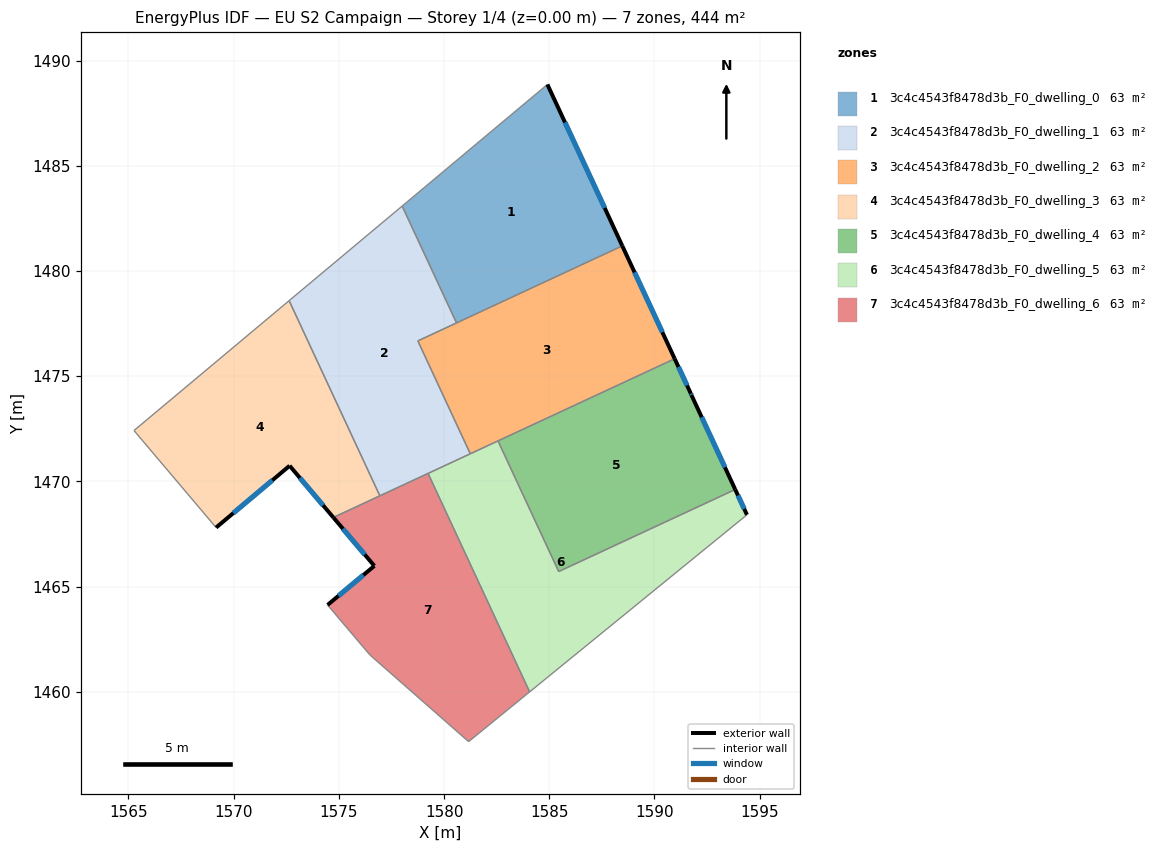
=== STOREY PLAN SPEC (per zone: floor XY polygon, exterior-wall plan segments, windows/doors) ===
zone 1: 3c4c4543f8478d3b_F0_dwelling_0  (63.4 m²)
  floor: (1584.91, 1488.87) (1588.47, 1481.19) (1580.59, 1477.53) (1578.01, 1483.09)
  exterior wall: (1588.47, 1481.19) – (1584.91, 1488.87)  [8.5 m]
    window: (1587.63, 1483.00) – (1585.75, 1487.06)  [7.1 m²]
  interior walls: 3
zone 2: 3c4c4543f8478d3b_F0_dwelling_1  (63.4 m²)
  floor: (1578.01, 1483.09) (1580.59, 1477.53) (1578.75, 1476.68) (1581.25, 1471.31) (1576.95, 1469.32) (1572.64, 1478.59)
  interior walls: 7
zone 3: 3c4c4543f8478d3b_F0_dwelling_2  (63.4 m²)
  floor: (1588.47, 1481.19) (1590.96, 1475.83) (1581.25, 1471.31) (1578.75, 1476.68)
  exterior wall: (1590.96, 1475.83) – (1588.47, 1481.19)  [5.9 m]
    window: (1590.38, 1477.09) – (1589.05, 1479.93)  [5.0 m²]
  interior walls: 5
zone 4: 3c4c4543f8478d3b_F0_dwelling_3  (63.4 m²)
  floor: (1572.64, 1478.59) (1576.95, 1469.32) (1574.74, 1468.29) (1572.66, 1470.74) (1569.17, 1467.81) (1565.26, 1472.42)
  exterior wall: (1572.66, 1470.74) – (1574.74, 1468.29)  [3.2 m]
    window: (1573.15, 1470.17) – (1574.25, 1468.86)  [2.7 m²]
  exterior wall: (1569.17, 1467.81) – (1572.66, 1470.74)  [4.6 m]
    window: (1569.99, 1468.50) – (1571.84, 1470.05)  [3.9 m²]
  interior walls: 4
zone 5: 3c4c4543f8478d3b_F0_dwelling_4  (63.4 m²)
  floor: (1591.73, 1474.17) (1591.76, 1474.11) (1593.84, 1469.62) (1585.45, 1465.72) (1582.56, 1471.92) (1590.96, 1475.83)
  exterior wall: (1591.76, 1474.11) – (1591.73, 1474.17)  [0.1 m]
    window: (1591.75, 1474.12) – (1591.73, 1474.16)  [0.1 m²]
  exterior wall: (1593.84, 1469.62) – (1591.76, 1474.11)  [4.9 m]
    window: (1593.35, 1470.67) – (1592.24, 1473.05)  [4.2 m²]
  exterior wall: (1591.73, 1474.17) – (1590.96, 1475.83)  [1.8 m]
    window: (1591.55, 1474.56) – (1591.14, 1475.44)  [1.5 m²]
  interior walls: 3
zone 6: 3c4c4543f8478d3b_F0_dwelling_5  (63.4 m²)
  floor: (1593.84, 1469.62) (1594.40, 1468.41) (1584.07, 1460.00) (1579.24, 1470.38) (1582.56, 1471.92) (1585.45, 1465.72)
  exterior wall: (1594.40, 1468.41) – (1593.84, 1469.62)  [1.3 m]
    window: (1594.26, 1468.70) – (1593.97, 1469.33)  [1.1 m²]
  interior walls: 6
zone 7: 3c4c4543f8478d3b_F0_dwelling_6  (63.4 m²)
  floor: (1579.24, 1470.38) (1584.07, 1460.00) (1581.17, 1457.63) (1576.63, 1461.62) (1576.48, 1461.75) (1574.46, 1464.13) (1576.69, 1465.98) (1574.74, 1468.29)
  exterior wall: (1574.74, 1468.29) – (1576.69, 1465.98)  [3.0 m]
    window: (1575.20, 1467.75) – (1576.23, 1466.52)  [2.5 m²]
  exterior wall: (1576.69, 1465.98) – (1574.46, 1464.13)  [2.9 m]
    window: (1576.16, 1465.55) – (1574.98, 1464.56)  [2.4 m²]
  interior walls: 7

=== DERIVED (storey summary) ===
Building: EU S2 Campaign
Storey: 1 of 4  (floor level z = 0.00 m)
Storey gross floor area: 443.6 m²
Zones on this storey: 7
  - 3c4c4543f8478d3b_F0_dwelling_0: floor 63.4 m²; exterior wall 8.5 m (25.4 m²); 1 window(s) 7.1 m²; WWR 28.1%
  - 3c4c4543f8478d3b_F0_dwelling_1: floor 63.4 m²
  - 3c4c4543f8478d3b_F0_dwelling_2: floor 63.4 m²; exterior wall 5.9 m (17.7 m²); 1 window(s) 5.0 m²; WWR 28.1%
  - 3c4c4543f8478d3b_F0_dwelling_3: floor 63.4 m²; exterior wall 7.8 m (23.3 m²); 2 window(s) 6.6 m²; WWR 28.1%
  - 3c4c4543f8478d3b_F0_dwelling_4: floor 63.4 m²; exterior wall 6.8 m (20.5 m²); 3 window(s) 5.8 m²; WWR 28.1%
  - 3c4c4543f8478d3b_F0_dwelling_5: floor 63.4 m²; exterior wall 1.3 m (4.0 m²); 1 window(s) 1.1 m²; WWR 28.1%
  - 3c4c4543f8478d3b_F0_dwelling_6: floor 63.4 m²; exterior wall 5.9 m (17.7 m²); 2 window(s) 5.0 m²; WWR 28.1%
Zone adjacency (shared interzone walls):
  - 3c4c4543f8478d3b_F0_dwelling_0 ↔ 3c4c4543f8478d3b_F0_dwelling_1
  - 3c4c4543f8478d3b_F0_dwelling_0 ↔ 3c4c4543f8478d3b_F0_dwelling_2
  - 3c4c4543f8478d3b_F0_dwelling_1 ↔ 3c4c4543f8478d3b_F0_dwelling_2
  - 3c4c4543f8478d3b_F0_dwelling_1 ↔ 3c4c4543f8478d3b_F0_dwelling_3
  - 3c4c4543f8478d3b_F0_dwelling_1 ↔ 3c4c4543f8478d3b_F0_dwelling_5
  - 3c4c4543f8478d3b_F0_dwelling_1 ↔ 3c4c4543f8478d3b_F0_dwelling_6
  - 3c4c4543f8478d3b_F0_dwelling_2 ↔ 3c4c4543f8478d3b_F0_dwelling_4
  - 3c4c4543f8478d3b_F0_dwelling_2 ↔ 3c4c4543f8478d3b_F0_dwelling_5
  - 3c4c4543f8478d3b_F0_dwelling_3 ↔ 3c4c4543f8478d3b_F0_dwelling_6
  - 3c4c4543f8478d3b_F0_dwelling_4 ↔ 3c4c4543f8478d3b_F0_dwelling_5
  - 3c4c4543f8478d3b_F0_dwelling_5 ↔ 3c4c4543f8478d3b_F0_dwelling_6